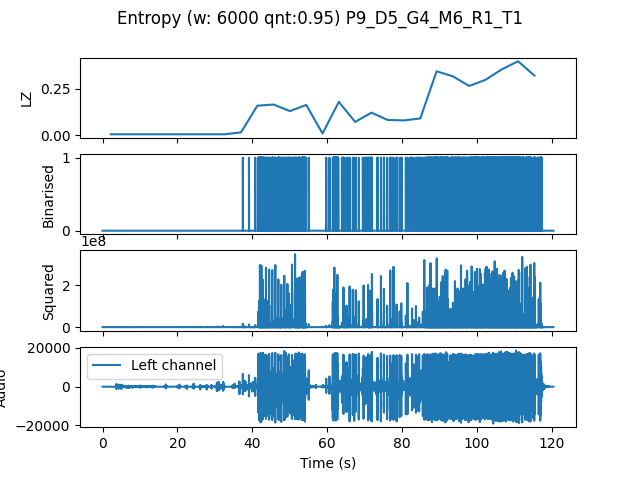

Source data for this figure (header and first rows):
, t0, LZ, CTW
mean, 166024, 0.1334, 0.1496
0.0, 0.0, 0.004184, 0.0004299
4.354, 4.354, 0.004184, 0.0004299
8.707, 8.707, 0.004184, 0.0004299
13.06, 13.06, 0.004184, 0.0004299
17.41, 17.41, 0.004184, 0.0004299
21.77, 21.77, 0.004184, 0.0004299
26.12, 26.12, 0.004184, 0.0004299
30.48, 30.48, 0.004184, 0.0004299
34.83, 34.83, 0.01464, 0.01345
39.18, 39.18, 0.159, 0.1885
43.54, 43.54, 0.1653, 0.1827
47.89, 47.89, 0.1297, 0.1394
52.24, 52.24, 0.1632, 0.2296
56.6, 56.6, 0.008367, 0.004885
60.95, 60.95, 0.1799, 0.2034
65.31, 65.31, 0.07112, 0.07246
69.66, 69.66, 0.1213, 0.1496
74.01, 74.01, 0.08158, 0.08051
78.37, 78.37, 0.07949, 0.07991
82.72, 82.72, 0.08995, 0.1196
87.07, 87.07, 0.3451, 0.3728
91.43, 91.43, 0.318, 0.3472
95.78, 95.78, 0.2657, 0.3035
100.1, 100.1, 0.2991, 0.3123
104.5, 104.5, 0.3556, 0.3718
108.8, 108.8, 0.3995, 0.4717
113.2, 113.2, 0.3221, 0.3912
